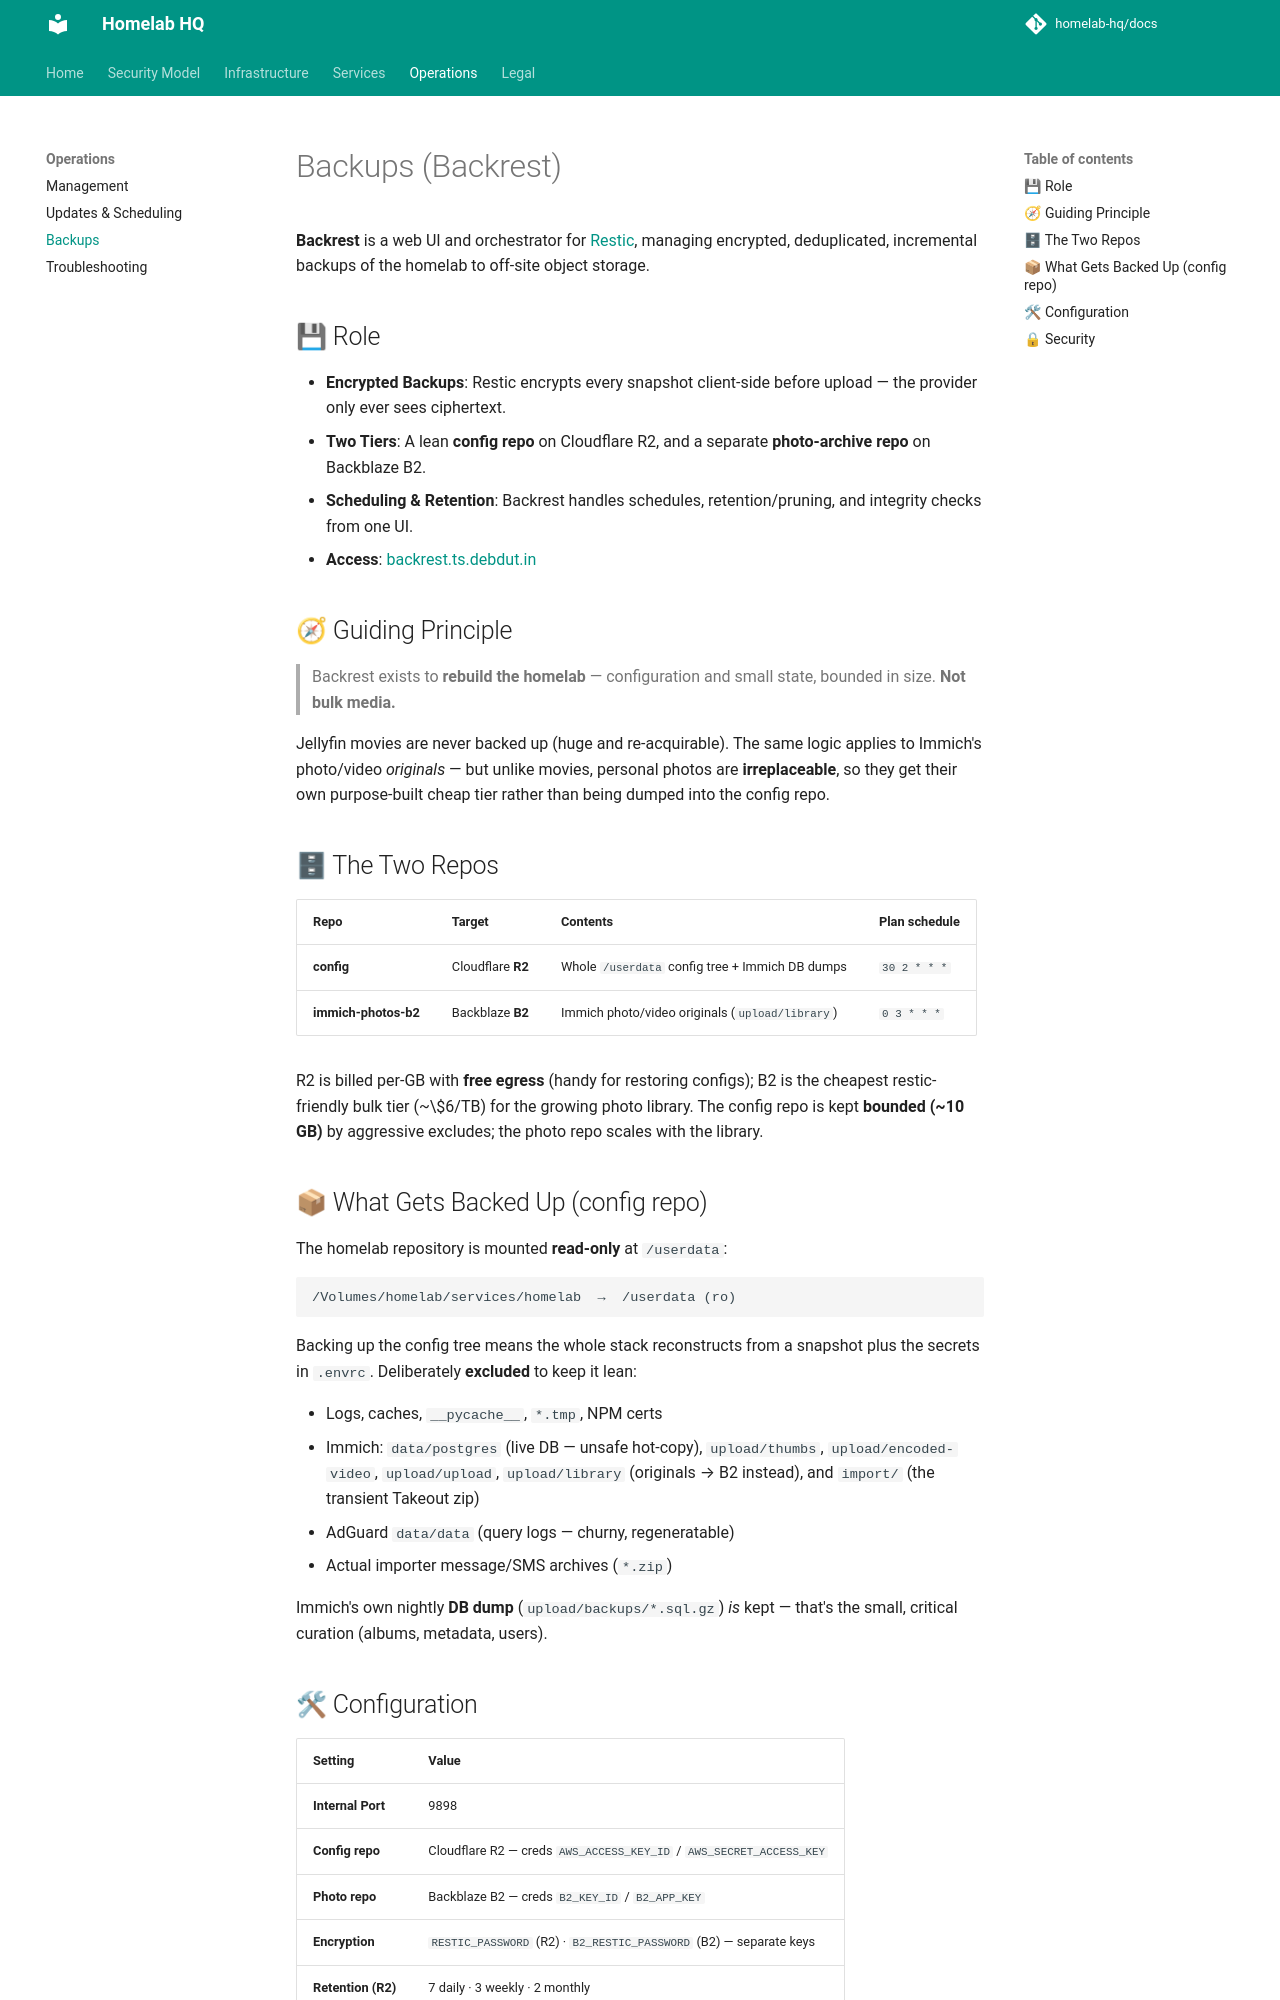

repository: homelab-hq/docs · page: operations/backrest/index.html · generator: mkdocs

# Backups (Backrest)

**Backrest** is a web UI and orchestrator for [Restic](https://restic.net/), managing encrypted, deduplicated, incremental backups of the homelab to off-site object storage.

## 💾 Role

- **Encrypted Backups**: Restic encrypts every snapshot client-side before upload — the provider only ever sees ciphertext.
- **Two Tiers**: A lean **config repo** on Cloudflare R2, and a separate **photo-archive repo** on Backblaze B2.
- **Scheduling & Retention**: Backrest handles schedules, retention/pruning, and integrity checks from one UI.
- **Access**: [backrest.ts.debdut.in](http://backrest.ts.debdut.in)

## 🧭 Guiding Principle

> Backrest exists to **rebuild the homelab** — configuration and small state, bounded in size. **Not bulk media.**

Jellyfin movies are never backed up (huge and re-acquirable). The same logic applies to Immich's photo/video *originals* — but unlike movies, personal photos are **irreplaceable**, so they get their own purpose-built cheap tier rather than being dumped into the config repo.

## 🗄 The Two Repos

| Repo | Target | Contents | Plan schedule |
| :--- | :--- | :--- | :--- |
| **config** | Cloudflare **R2** | Whole `/userdata` config tree + Immich DB dumps | `30 2 * * *` |
| **immich-photos-b2** | Backblaze **B2** | Immich photo/video originals (`upload/library`) | `0 3 * * *` |

R2 is billed per-GB with **free egress** (handy for restoring configs); B2 is the cheapest restic-friendly bulk tier (~\$6/TB) for the growing photo library. The config repo is kept **bounded (~10 GB)** by aggressive excludes; the photo repo scales with the library.

## 📦 What Gets Backed Up (config repo)

The homelab repository is mounted **read-only** at `/userdata`:

```
/Volumes/homelab/services/homelab  →  /userdata (ro)
```

Backing up the config tree means the whole stack reconstructs from a snapshot plus the secrets in `.envrc`. Deliberately **excluded** to keep it lean:

- Logs, caches, `__pycache__`, `*.tmp`, NPM certs
- Immich: `data/postgres` (live DB — unsafe hot-copy), `upload/thumbs`, `upload/encoded-video`, `upload/upload`, `upload/library` (originals → B2 instead), and `import/` (the transient Takeout zip)
- AdGuard `data/data` (query logs — churny, regeneratable)
- Actual importer message/SMS archives (`*.zip`)

Immich's own nightly **DB dump** (`upload/backups/*.sql.gz`) *is* kept — that's the small, critical curation (albums, metadata, users).

## 🛠 Configuration

| Setting | Value |
| :--- | :--- |
| **Internal Port** | 9898 |
| **Config repo** | Cloudflare R2 — creds `AWS_ACCESS_KEY_ID` / `AWS_SECRET_ACCESS_KEY` |
| **Photo repo** | Backblaze B2 — creds `B2_KEY_ID` / `B2_APP_KEY` |
| **Encryption** | `RESTIC_PASSWORD` (R2) · `B2_RESTIC_PASSWORD` (B2) — separate keys |
| **Retention (R2)** | 7 daily · 3 weekly · 2 monthly |
| **Retention (B2)** | 7 daily · 5 weekly · 12 monthly · 3 yearly |
